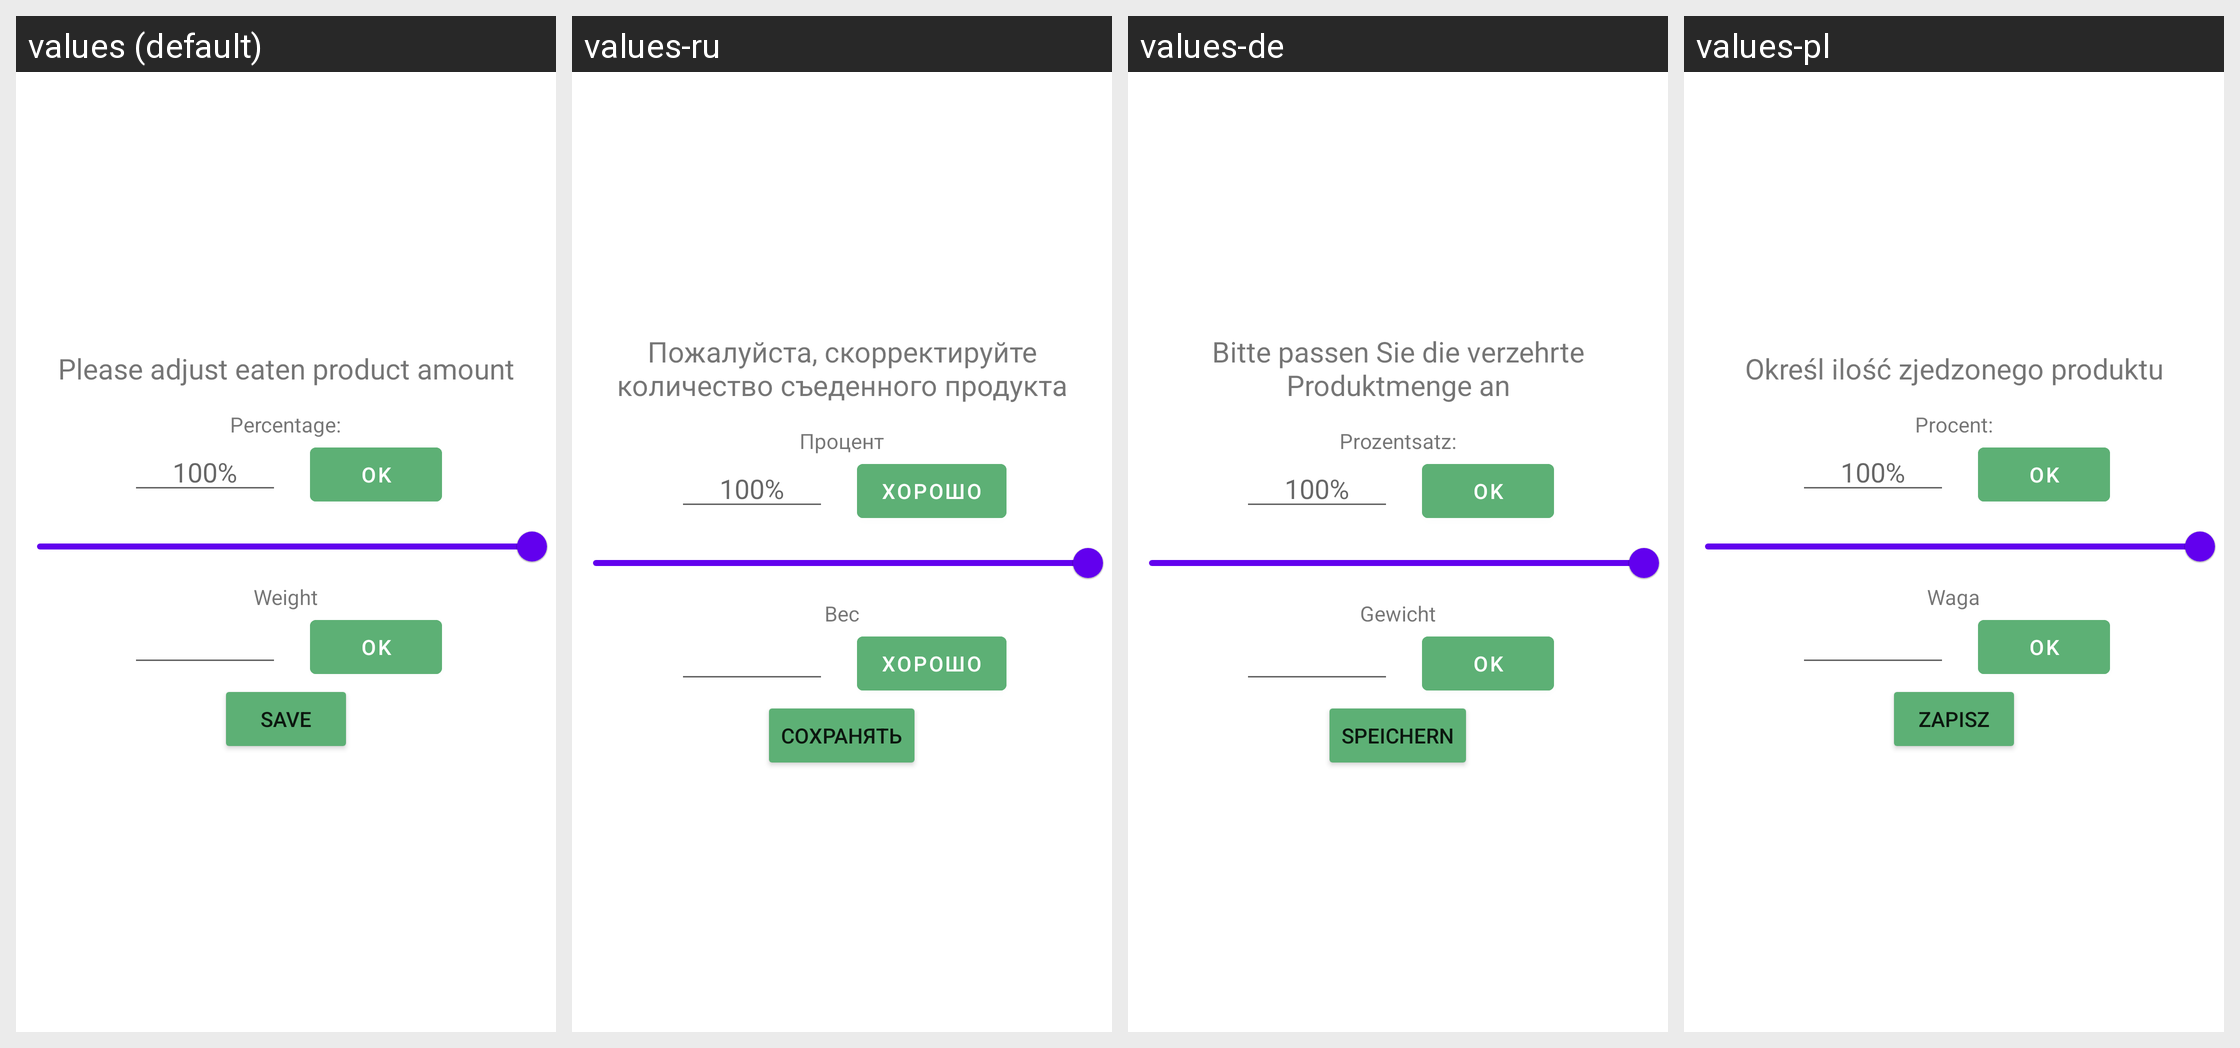

Strings drawn on this Android screen and how each of the app's shown locales translates them:
Android screen res/layout/adjust_food_dialog.xml rendered under 4 locales, left to right: values (default), values-ru, values-de, values-pl. Device: Nexus 5 (rendered at 1080×1920; each locale shown at half size, 540×960, under a caption strip naming it); theme AppTheme.
Other locales in the repository, not shown: values-en.
Strings drawn on this screen, with the default value and each locale's value (text and hints the layout hard-codes, and strings that could not be matched under every locale, appear in the picture but are not listed):

adjust_eaten_product_amount
  values: Please adjust eaten product amount
  values-ru: Пожалуйста, скорректируйте количество съеденного продукта
  values-de: Bitte passen Sie die verzehrte Produktmenge an
  values-pl: Określ ilość zjedzonego produktu

percentage
  values: Percentage:
  values-ru: Процент
  values-de: Prozentsatz:
  values-pl: Procent:

_100percent
  values: 100%
  values-ru: 100%  [not translated; the default value is used]
  values-de: 100%  [not translated; the default value is used]
  values-pl: 100%  [not translated; the default value is used]

ok
  values: OK
  values-ru: Хорошо
  values-de: Ok
  values-pl: Ok

weight
  values: Weight
  values-ru: Вес
  values-de: Gewicht
  values-pl: Waga

save
  values: Save
  values-ru: Сохранять
  values-de: speichern
  values-pl: Zapisz
